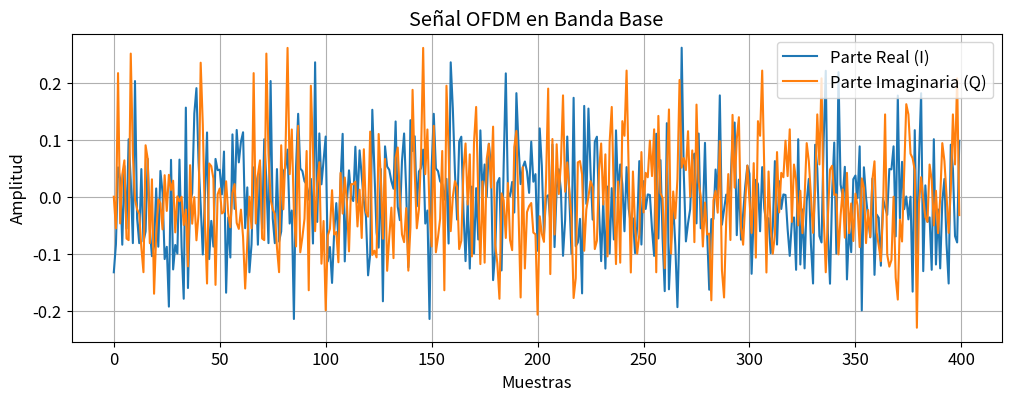
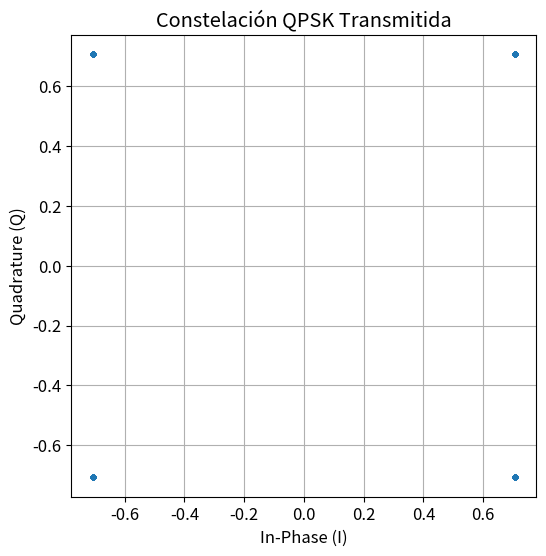
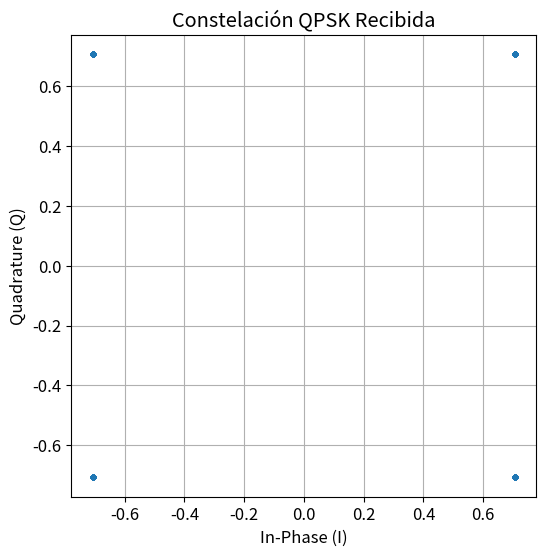

Here is the Python script that generated these plots, in order:
# Librerías
import numpy as np
import matplotlib.pyplot as plt

plt.rcParams["figure.figsize"] = (8,5)
plt.rcParams["font.size"] = 12

np.random.seed(10)   # Para que siempre genere los mismos bits

#-------------------------------------------------------------------#

# Configuración de parámetros de la simulación

N = 64          # Número de subportadoras OFDM
CP = 16         # Longitud del prefijo cíclico
N_OFDM = 500    # Cantidad de símbolos OFDM

k = 2           # QPSK: 2 bits por símbolo

# Cantidad total de bits
N_BITS = N * N_OFDM * k

#-------------------------------------------------------------------#

# Generación de bits

bits_tx = np.random.randint(0, 2, N_BITS)

print("Bits generados:", len(bits_tx))
print("Primeros 10 bits generados:", bits_tx[:10])

#-------------------------------------------------------------------#

# Modulador QPSK
def qpsk_modulator(bits):
    """
    Convierte una secuencia de bits en símbolos QPSK complejos.

    Cada símbolo QPSK representa 2 bits.

    Mapeo:

        00 ->  1 + 1j
        01 -> -1 + 1j
        11 -> -1 - 1j
        10 ->  1 - 1j

    Los símbolos se normalizan para tener potencia promedio unitaria.
    """

    bits = bits.reshape((-1, 2)) # Agrupa los bits de 2 en 2

    constellation = {
        (0, 0):  1 + 1j,
        (0, 1): -1 + 1j,
        (1, 1): -1 - 1j,
        (1, 0):  1 - 1j
    }

    symbols = []

    for b in bits:
        symbol = constellation[tuple(b)]
        symbols.append(symbol)

    symbols = np.array(symbols)

    # Normalización
    return symbols / np.sqrt(2)

#-------------------------------------------------------------------#

# Demodulador QPSK
def qpsk_demodulator(symbols):
    """
    Convierte símbolos QPSK complejos nuevamente en bits.

    La decisión se realiza según el cuadrante
    en el que se encuentra cada símbolo.
    """

    # Deshacer la normalización
    symbols = symbols * np.sqrt(2)

    bits = []

    for s in symbols:

        I = s.real
        Q = s.imag

        if I >= 0 and Q >= 0:
            bits.extend([0, 0])

        elif I < 0 and Q >= 0:
            bits.extend([0, 1])

        elif I < 0 and Q < 0:
            bits.extend([1, 1])

        else: # I >= 0 and Q < 0
            bits.extend([1, 0])

    return np.array(bits)

#-------------------------------------------------------------------#

# FUNCIONES OFDM

def serial_to_parallel(symbols, N):
    """
    Convierte un vector de símbolos en una matriz.

    Cada fila representa un símbolo OFDM.
    Cada columna representa una subportadora.

            Serie

    x1 x2 x3 ... x64 x65 ...

            ↓

    | x1  x2 ... x64 |
    | x65 .........  |
    | ...            |

    """

    return symbols.reshape((-1, N))


def parallel_to_serial(matrix):
    """
    Convierte una matriz nuevamente en un vector.
    """

    return matrix.reshape(-1)


def add_cp(ofdm_symbol, CP):
    """
    Agrega el prefijo cíclico.

    OFDM:
    |---------------------------|
          64 muestras

    CP:
    |----|----------------------|
      16       64
    """
    cp = ofdm_symbol[-CP:]
    return np.concatenate((cp, ofdm_symbol))


def remove_cp(ofdm_symbol, CP):
    """
    Elimina el prefijo cíclico.
    """
    return ofdm_symbol[CP:]

#-------------------------------------------------------------------#

# TRANSMISOR OFDM

def ofdm_transmitter(symbols, N, CP):
    """
    Transmisor OFDM.
    Etapas:
        Serie → Paralelo
        IFFT
        Agregar CP
        Paralelo → Serie
    """

    # Serie -> Paralelo
    symbols_matrix = serial_to_parallel(symbols, N)

    tx_signal = []

    # Procesar cada símbolo OFDM
    for block in symbols_matrix:

        # Transformación al dominio del tiempo
        time_signal = np.fft.ifft(block)

        # Agregar prefijo cíclico
        time_signal = add_cp(time_signal, CP)

        tx_signal.extend(time_signal)

    return np.array(tx_signal)

#-------------------------------------------------------------------#

# MODULACIÓN QPSK

symbols_tx = qpsk_modulator(bits_tx)

print("Cantidad de símbolos QPSK:", len(symbols_tx))

#-------------------------------------------------------------------#

# OFDM

tx_signal = ofdm_transmitter(symbols_tx, N, CP)

print("Longitud de la señal transmitida:", len(tx_signal))

#-------------------------------------------------------------------#

# Visualización de la señal transmitida

plt.figure(figsize=(12,4))

plt.plot(
    np.real(tx_signal[:400]),
    label="Parte Real (I)"
)

plt.plot(
    np.imag(tx_signal[:400]),
    label="Parte Imaginaria (Q)"
)

plt.title("Señal OFDM en Banda Base")

plt.xlabel("Muestras")
plt.ylabel("Amplitud")

plt.grid(True)
plt.legend()

#plt.show()
plt.show(block=False)
#-------------------------------------------------------------------#

# Constelación transmitida

plt.figure(figsize=(6,6))

plt.scatter(
    symbols_tx.real,
    symbols_tx.imag,
    s=8
)

plt.grid(True)

plt.xlabel("In-Phase (I)")
plt.ylabel("Quadrature (Q)")

plt.title("Constelación QPSK Transmitida")

plt.axis("equal")

#plt.show()
plt.show(block=False)
#-------------------------------------------------------------------#

# CANAL

def ideal_channel(tx_signal):
    """
    Canal ideal.
    No modifica la señal transmitida.
    """
    return tx_signal.copy()

#-------------------------------------------------------------------#

# RECEPTOR OFDM

def ofdm_receiver(rx_signal, N, CP):
    """
    Receptor OFDM.
    Etapas:
        Serie -> Paralelo
        Eliminar CP
        FFT
        Paralelo -> Serie
    """
    symbol_length = N + CP

    n_symbols = len(rx_signal) // symbol_length

    received_symbols = []

    for i in range(n_symbols):

        # Extraer un símbolo OFDM
        start = i * symbol_length
        end = start + symbol_length

        block = rx_signal[start:end]

        # Eliminar prefijo cíclico
        block = remove_cp(block, CP)

        # Volver al dominio de la frecuencia
        freq_signal = np.fft.fft(block)

        received_symbols.extend(freq_signal)

    return np.array(received_symbols)

#-------------------------------------------------------------------#

# RECEPCIÓN

# Canal
rx_signal = ideal_channel(tx_signal)

# Receptor OFDM
symbols_rx = ofdm_receiver(rx_signal, N, CP)

print("Cantidad de símbolos recibidos:", len(symbols_rx))

#-------------------------------------------------------------------#

# DEMODULACIÓN QPSK

bits_rx = qpsk_demodulator(symbols_rx)

print("Bits recibidos:", len(bits_rx))

#-------------------------------------------------------------------#

# BIT ERROR RATE

bit_errors = np.sum(bits_tx != bits_rx)

ber = bit_errors / len(bits_tx)

print("=" * 40)
print("RESULTADOS")
print("=" * 40)

print(f"Bits transmitidos : {len(bits_tx)}")
print(f"Bits erróneos     : {bit_errors}")
print(f"BER               : {ber:.6e}")

#-------------------------------------------------------------------#

# Constelación recibida

plt.figure(figsize=(6,6))

plt.scatter(
    symbols_rx.real,
    symbols_rx.imag,
    s=8
)

plt.grid(True)

plt.xlabel("In-Phase (I)")
plt.ylabel("Quadrature (Q)")

plt.title("Constelación QPSK Recibida")

plt.axis("equal")

plt.show()
#-------------------------------------------------------------------#
